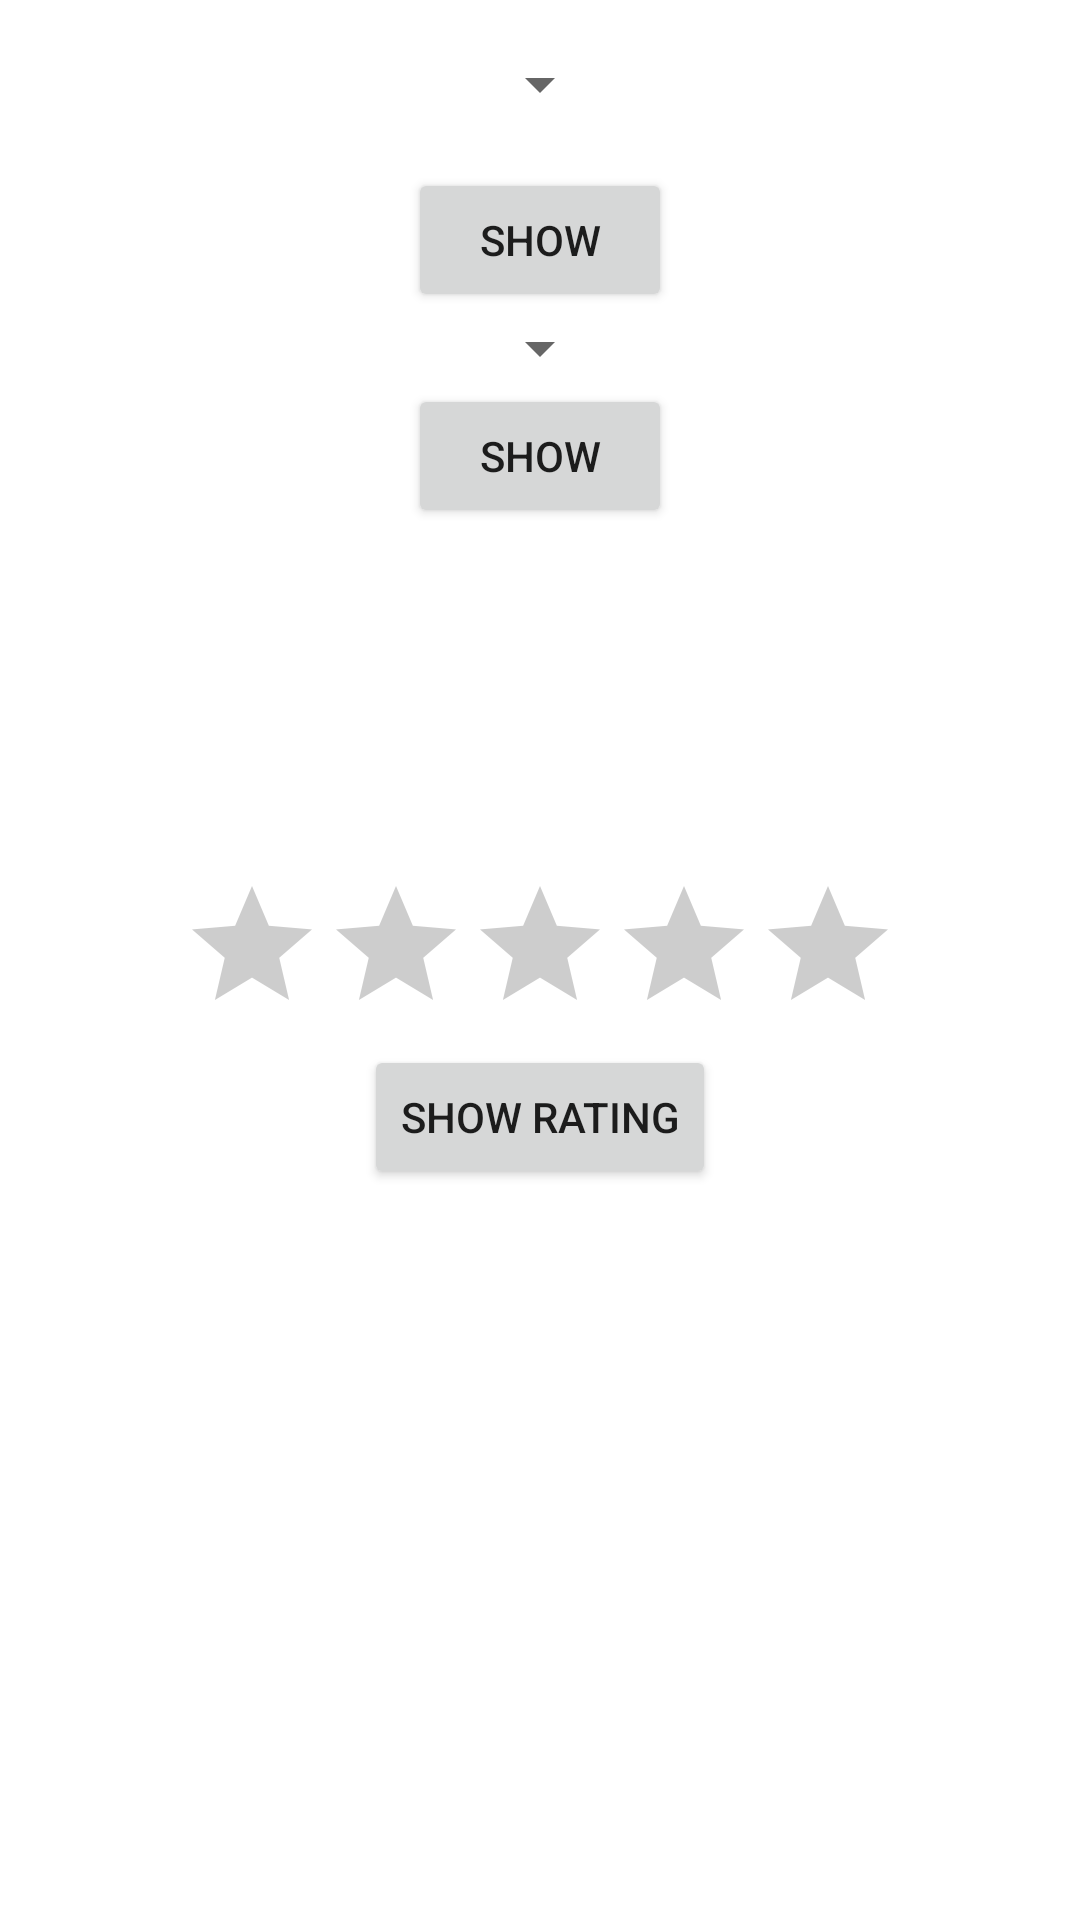

Android layout source for this screen:
<!-- AndroidManifest.xml: application theme Theme.SpinnerRatingBarApp -->
<!-- res/layout/activity_main.xml -->
<?xml version="1.0" encoding="utf-8"?>
<RelativeLayout xmlns:android="http://schemas.android.com/apk/res/android"
    xmlns:app="http://schemas.android.com/apk/res-auto"
    xmlns:tools="http://schemas.android.com/tools"
    android:layout_width="match_parent"
    android:layout_height="match_parent"
    tools:context=".MainActivity">

    <Spinner
        android:id="@+id/simpleLangSpinner"
        android:layout_width="wrap_content"
        android:layout_height="?actionBarSize"
        android:layout_centerHorizontal="true"
        tools:listitem="@android:layout/simple_spinner_dropdown_item" />

    <Button
        android:id="@+id/simplelangBtn"
        android:layout_width="wrap_content"
        android:layout_height="wrap_content"
        android:layout_below="@id/simpleLangSpinner"
        android:layout_centerHorizontal="true"
        android:text="Show" />

    <Spinner
        android:id="@+id/customViewLanSpinner"
        android:layout_width="wrap_content"
        android:layout_height="wrap_content"
        android:layout_below="@id/simplelangBtn"
        android:layout_centerHorizontal="true"
        tools:listitem="@layout/language_layout" />
    <Button
        android:id="@+id/customlangBtn"
        android:layout_width="wrap_content"
        android:layout_height="wrap_content"
        android:layout_below="@id/customViewLanSpinner"
        android:layout_centerHorizontal="true"
        android:text="Show" />


    <RatingBar
        android:id="@+id/ratingBar"
        android:layout_width="wrap_content"
        android:layout_height="wrap_content"
        android:layout_centerInParent="true"
        android:progressBackgroundTint="#cdcdcd"
        android:numStars="5"
        android:progressTint="#03FF72"
        />
    <Button
        android:id="@+id/showRatingBtn"
        android:layout_width="wrap_content"
        android:layout_height="wrap_content"
        android:layout_below="@id/ratingBar"
        android:layout_centerHorizontal="true"
        android:text="Show Rating" />
</RelativeLayout>
<!-- res/layout/language_layout.xml (included above) -->
<?xml version="1.0" encoding="utf-8"?>
<LinearLayout xmlns:android="http://schemas.android.com/apk/res/android"
    android:layout_width="match_parent"
    android:layout_height="wrap_content"
    android:orientation="vertical">

    <TextView
        android:id="@+id/languageTxt"
        android:layout_width="match_parent"
        android:layout_height="wrap_content"
        android:padding="14dp"
        android:layout_gravity="center"
        android:textSize="20sp"/>

    <View
        android:layout_width="match_parent"
        android:layout_height="1dp"
        android:background="?android:attr/listDivider" />
</LinearLayout>
<!-- resources referenced by this layout -->
<resources>
  <style name="Theme.SpinnerRatingBarApp" parent="Theme.MaterialComponents.DayNight.DarkActionBar">
          
          <item name="colorPrimary">@color/purple_500</item>
          <item name="colorPrimaryVariant">@color/purple_700</item>
          <item name="colorOnPrimary">@color/white</item>
          
          <item name="colorSecondary">@color/teal_200</item>
          <item name="colorSecondaryVariant">@color/teal_700</item>
          <item name="colorOnSecondary">@color/black</item>
          
          <item name="android:statusBarColor">?attr/colorPrimaryVariant</item>
          
      </style>
  <!-- not gathered from this repository: default colours our renderer supplied (Android Studio template values) -->
  <color name="purple_500">#FF6200EE</color>
  <color name="purple_700">#FF3700B3</color>
  <color name="teal_200">#FF03DAC5</color>
  <color name="teal_700">#FF018786</color>
  <color name="black">#FF000000</color>
  <color name="white">#FFFFFFFF</color>
</resources>
